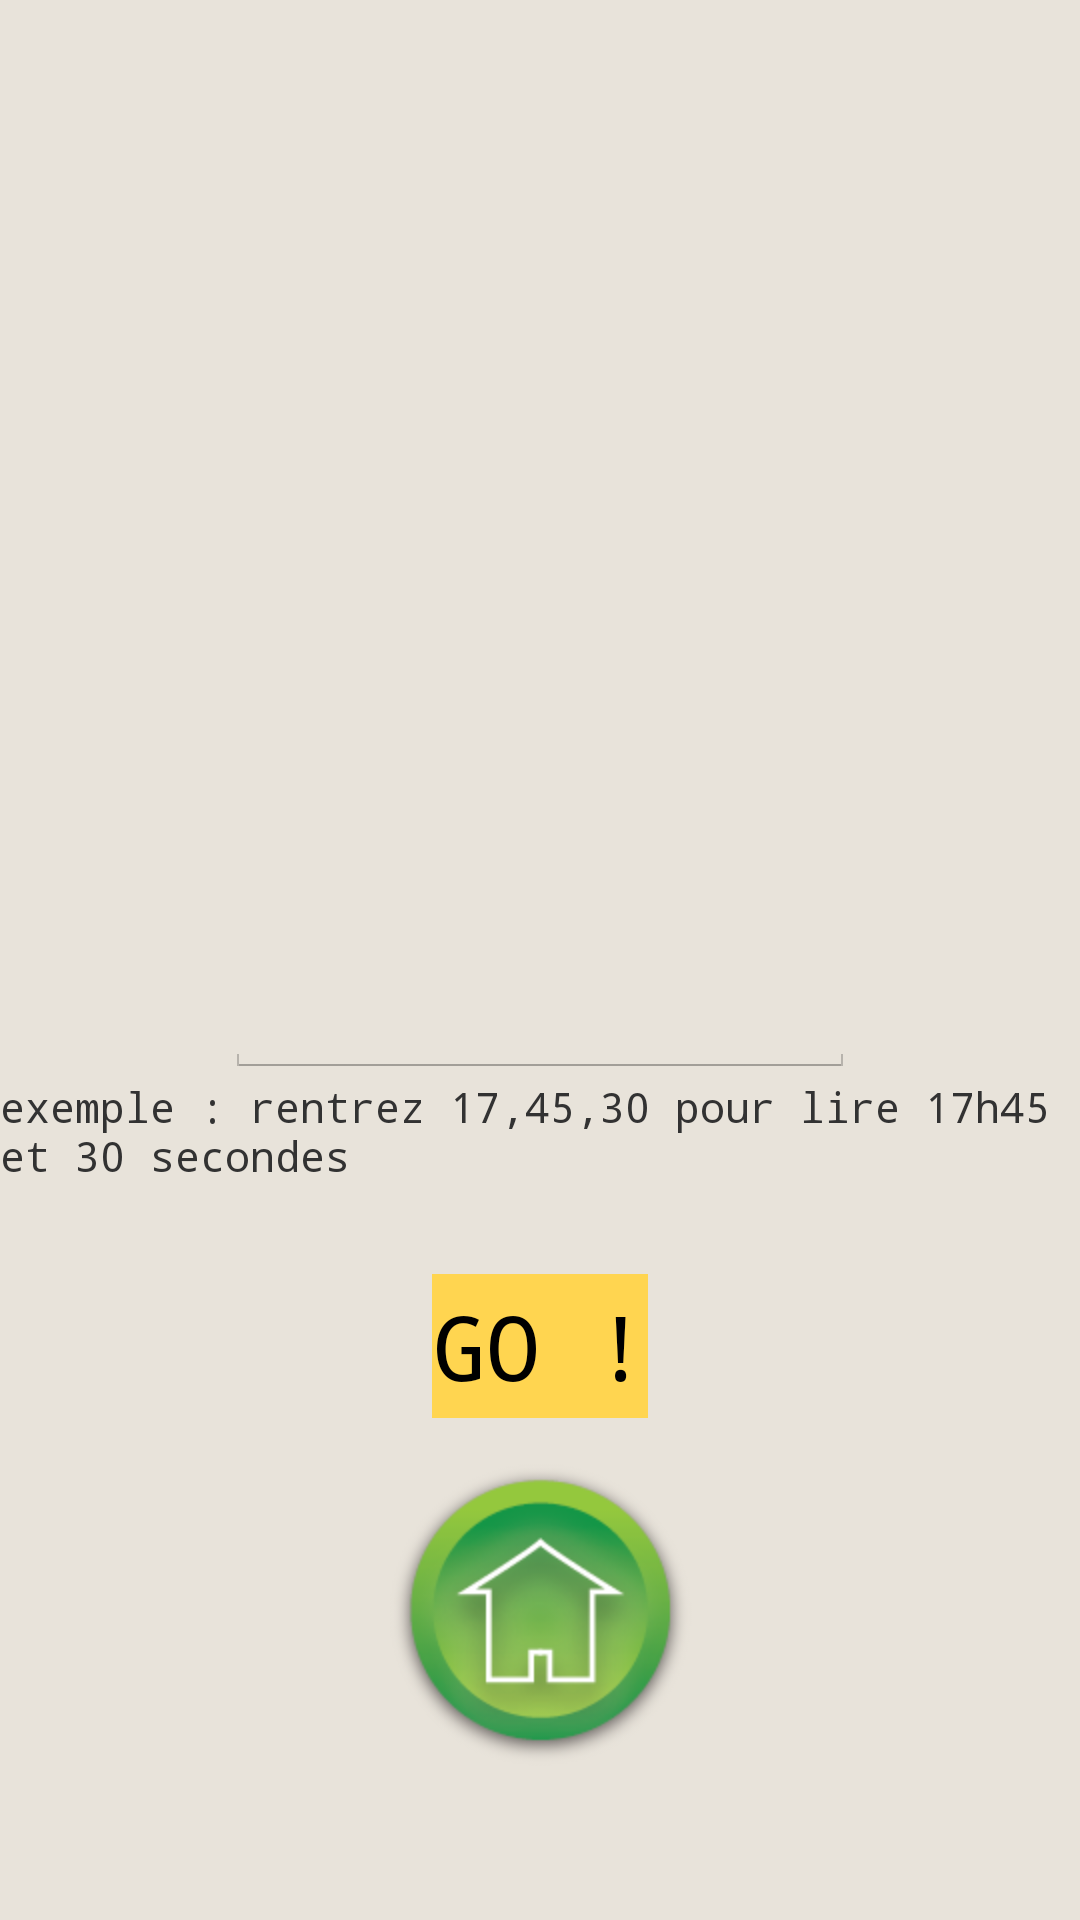

The Android layout XML behind this screen, and the referenced resources:
<!-- AndroidManifest.xml: application theme AppTheme -->
<!-- res/layout/activity_clock.xml -->
<RelativeLayout xmlns:android="http://schemas.android.com/apk/res/android"
    xmlns:tools="http://schemas.android.com/tools"
    android:layout_width="match_parent"
    android:layout_height="match_parent"
    android:background="@color/blanc_casse"
    tools:context="${relativePackage}.${activityClass}" >

    <RelativeLayout
        android:id="@+id/analogClock"
        android:layout_width="wrap_content"
        android:layout_height="wrap_content"
        android:layout_centerHorizontal="true"
        android:layout_centerVertical="true" >
     
    </RelativeLayout>

    <Button
        android:id="@+id/home"
        android:layout_width="wrap_content"
        android:layout_height="wrap_content"
        android:layout_alignParentBottom="true"
        android:layout_centerHorizontal="true"
        android:layout_marginBottom="50dp"
        android:background="@drawable/home" />
    


   <EditText
      android:id="@+id/champ"
      android:layout_width="wrap_content"
      android:layout_height="wrap_content"
      android:layout_below="@id/analogClock"
      android:layout_centerHorizontal="true"
      android:ems="10"/>
   
       

   <TextView
      android:id="@+id/textView1"
      android:layout_below="@id/champ"
      android:layout_width="wrap_content"
      android:layout_height="wrap_content"
      android:layout_centerHorizontal="true"
      android:layout_marginTop="0dp"
      android:text="exemple : rentrez 17,45,30 pour lire 17h45 et 30 secondes"
       />
   
   <Button
        android:id="@+id/go"
        android:layout_width="wrap_content"
        android:layout_height="wrap_content"
        android:layout_below="@id/textView1"
        android:layout_marginTop="30dp"
        android:text="GO !"
        android:textSize="30dp"
        android:background="@color/jaune1"
        android:layout_centerHorizontal="true"  />

</RelativeLayout>
<!-- resources referenced by this layout -->
<resources>
  <color name="blanc_casse">#E8E3DA</color>
  <color name="jaune1">#FFD550</color>
  <!-- drawable home: png bitmap (drawable-hdpi, 26959 bytes) -->
  <style name="AppTheme" parent="android:Theme.Holo.Light.DarkActionBar">
      <item name="android:typeface">monospace</item>
  </style>
</resources>
